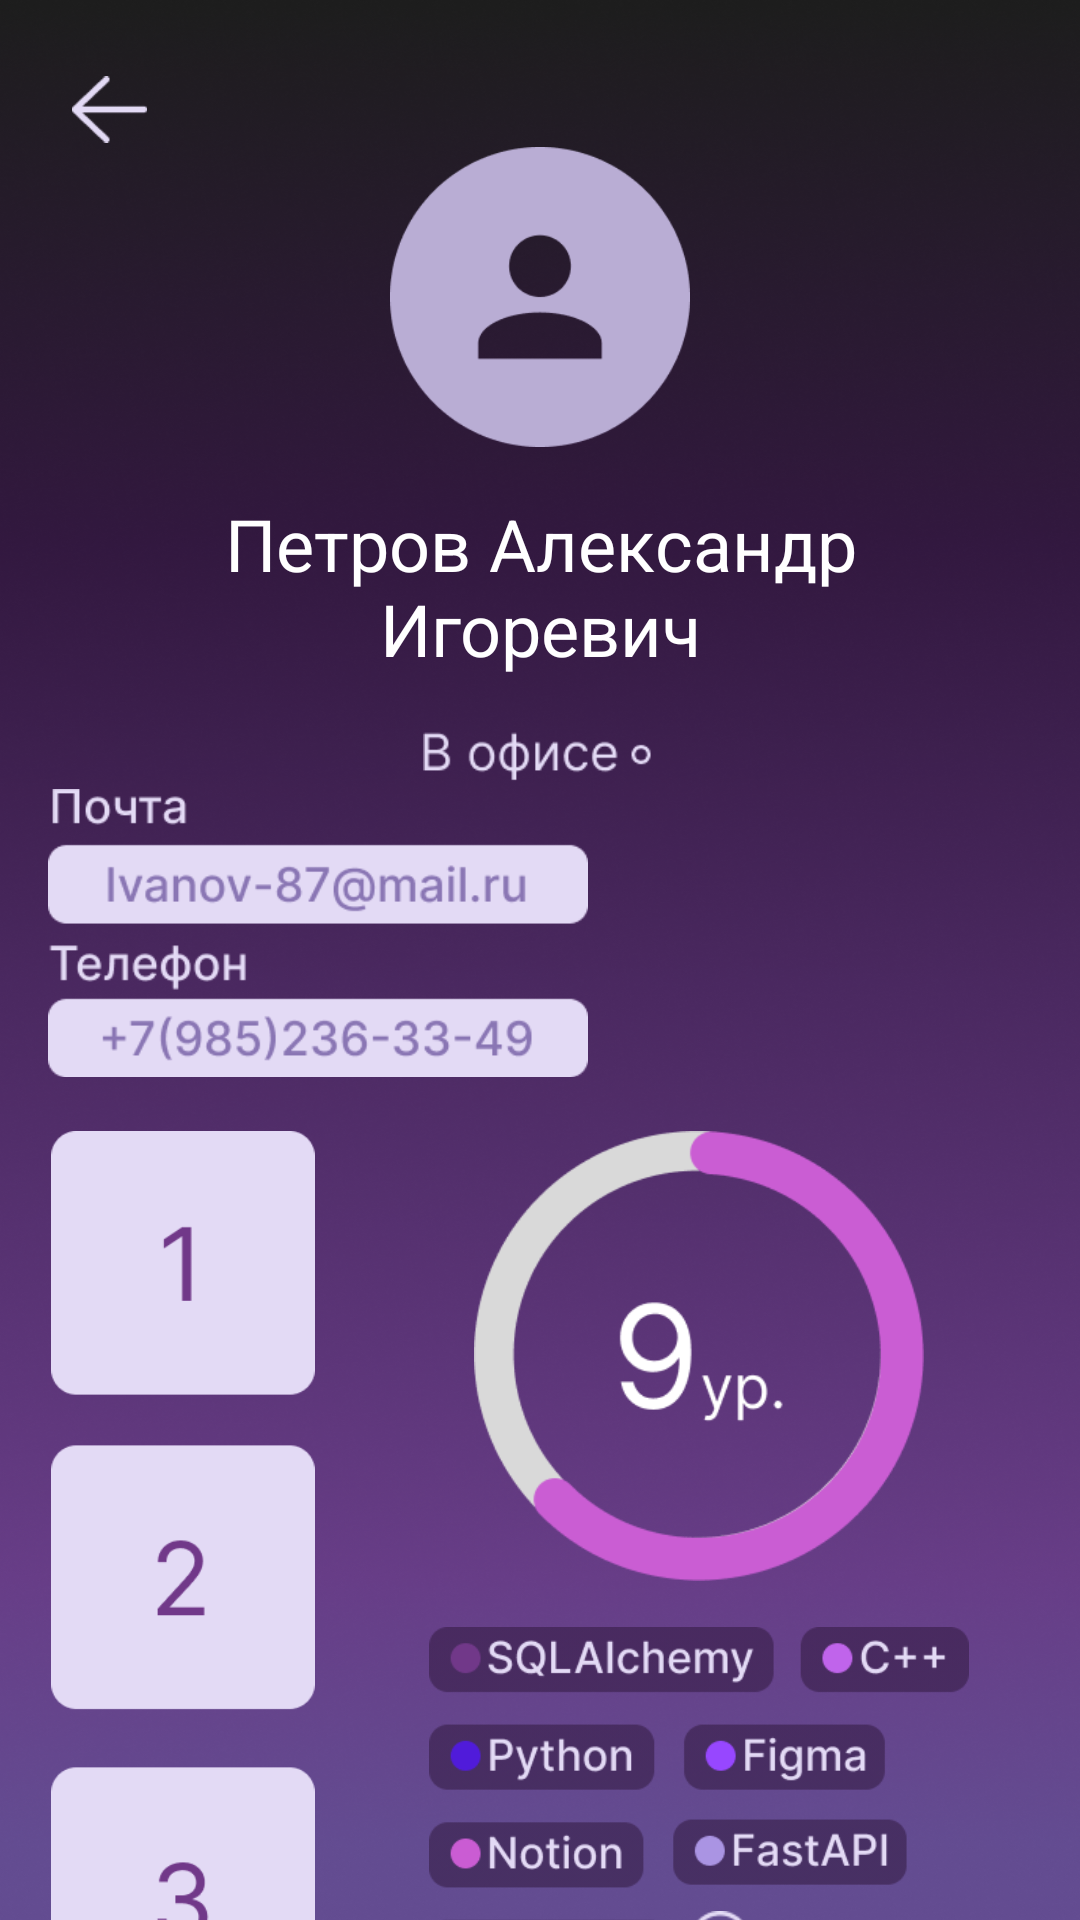

Write the Android layout XML for this screen, with the resource values it uses.
<!-- AndroidManifest.xml: application theme Theme.LightOff -->
<!-- res/layout/fragment_profile.xml -->
<?xml version="1.0" encoding="utf-8"?>
<androidx.constraintlayout.widget.ConstraintLayout xmlns:android="http://schemas.android.com/apk/res/android"
    xmlns:app="http://schemas.android.com/apk/res-auto"
    xmlns:tools="http://schemas.android.com/tools"
    android:layout_width="match_parent"
    android:layout_height="match_parent"
    tools:context=".Profile">

    <ImageView
        android:id="@+id/arrow"
        android:layout_width="25dp"
        android:layout_height="25dp"
        android:layout_marginStart="24dp"
        android:layout_marginTop="24dp"
        android:src="@drawable/arrow"
        app:layout_constraintStart_toStartOf="parent"
        app:layout_constraintTop_toTopOf="parent" />

    <ImageView
        android:id="@+id/imageView16"
        android:layout_width="120dp"
        android:layout_height="100dp"
        android:src="@drawable/icon"
        app:layout_constraintEnd_toEndOf="parent"
        app:layout_constraintStart_toStartOf="parent"
        app:layout_constraintTop_toBottomOf="@+id/arrow" />

    <TextView
        android:id="@+id/textView11"
        android:layout_width="320dp"
        android:layout_height="60dp"
        android:layout_marginTop="16dp"
        android:gravity="center"
        android:text="Петров Александр Игоревич"
        android:textColor="@color/white"
        android:textSize="24sp"
        app:layout_constraintEnd_toEndOf="parent"
        app:layout_constraintStart_toStartOf="parent"
        app:layout_constraintTop_toBottomOf="@+id/imageView16" />

    <ImageView
        android:id="@+id/imageView25"
        android:layout_width="80dp"
        android:layout_height="20dp"
        android:layout_marginTop="16dp"
        android:src="@drawable/office"
        app:layout_constraintEnd_toEndOf="@+id/textView11"
        app:layout_constraintStart_toStartOf="@+id/textView11"
        app:layout_constraintTop_toBottomOf="@+id/textView11" />

    <ImageView
        android:id="@+id/imageView27"
        android:layout_width="180dp"
        android:layout_height="100dp"
        android:layout_marginStart="16dp"
        android:src="@drawable/mail"
        app:layout_constraintStart_toStartOf="parent"
        app:layout_constraintTop_toBottomOf="@+id/imageView25" />

    <ImageView
        android:id="@+id/imageView28"
        android:layout_width="90dp"
        android:layout_height="300dp"
        android:layout_marginTop="16dp"
        android:src="@drawable/awards"
        app:layout_constraintStart_toStartOf="@+id/imageView27"
        app:layout_constraintTop_toBottomOf="@+id/imageView27" />

    <ImageView
        android:id="@+id/imageView29"
        android:layout_width="150dp"
        android:layout_height="150dp"
        android:src="@drawable/schedule"
        app:layout_constraintEnd_toEndOf="parent"
        app:layout_constraintStart_toEndOf="@+id/imageView28"
        app:layout_constraintTop_toTopOf="@+id/imageView28" />

    <ImageView
        android:id="@+id/imageView30"
        android:layout_width="180dp"
        android:layout_height="150dp"
        android:src="@drawable/specialties"
        app:layout_constraintEnd_toEndOf="parent"
        app:layout_constraintStart_toEndOf="@+id/imageView28"
        app:layout_constraintTop_toBottomOf="@+id/imageView29" />

    <ImageView
        android:id="@+id/imageView31"
        android:layout_width="20dp"
        android:layout_height="20dp"
        android:layout_marginTop="110dp"
        android:layout_marginEnd="110dp"
        android:src="@drawable/plus"
        app:layout_constraintEnd_toEndOf="parent"
        app:layout_constraintTop_toBottomOf="@+id/imageView29" />
</androidx.constraintlayout.widget.ConstraintLayout>
<!-- resources referenced by this layout -->
<resources>
  <color name="white">#FFFFFFFF</color>
  <!-- drawable arrow: png bitmap (drawable, 429 bytes) -->
  <!-- drawable awards: png bitmap (drawable, 5385 bytes) -->
  <!-- drawable icon: png bitmap (drawable, 3563 bytes) -->
  <!-- drawable mail: png bitmap (drawable, 8484 bytes) -->
  <!-- drawable office: png bitmap (drawable, 1642 bytes) -->
  <!-- drawable plus: png bitmap (drawable, 725 bytes) -->
  <!-- drawable schedule: png bitmap (drawable, 8424 bytes) -->
  <!-- drawable specialties: png bitmap (drawable, 14166 bytes) -->
  <style name="Theme.LightOff" parent="Theme.MaterialComponents.DayNight.DarkActionBar">
          
          <item name="colorPrimary">@color/off</item>
          <item name="colorPrimaryVariant">@color/purple_700</item>
          <item name="colorOnPrimary">@color/white</item>
          
          <item name="colorSecondary">@color/teal_200</item>
          <item name="colorSecondaryVariant">@color/teal_700</item>
          <item name="colorOnSecondary">@color/black</item>
          
          <item name="android:statusBarColor">@color/background</item>
          
          <item name="android:windowBackground">@drawable/home_background</item>
  
      </style>
  <color name="off">#B8BFC4</color>
  <color name="purple_700">#FF3700B3</color>
  <color name="teal_200">#FF03DAC5</color>
  <color name="teal_700">#FF018786</color>
  <color name="black">#FF000000</color>
  <color name="background">#E3DAF5</color>
  <!-- drawable home_background: png bitmap (drawable, 566584 bytes) -->
</resources>
